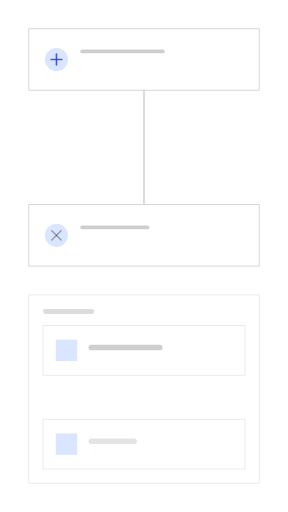
t = 0.00 s
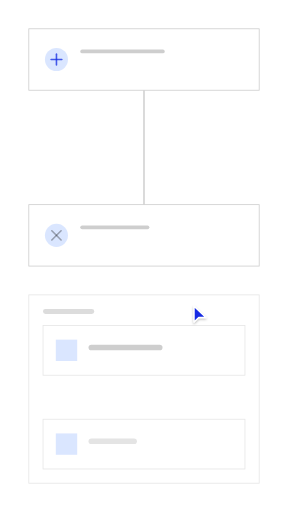
t = 1.11 s
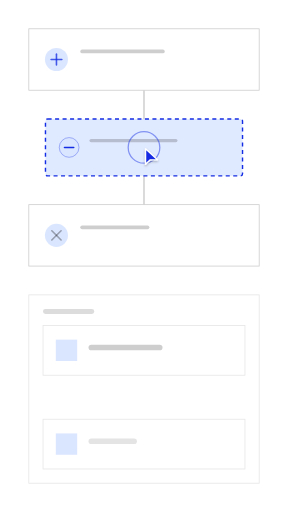
t = 2.25 s
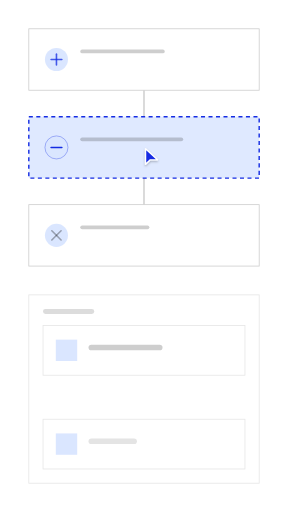
t = 3.35 s
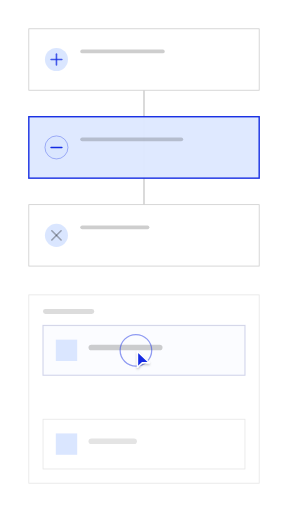
t = 4.61 s
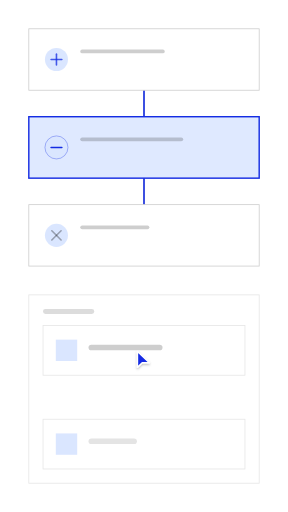
t = 5.43 s

The animated SVG that drew these frames (rendered in a browser with its animation timeline set to each time). Animation: 46 SMIL elements (animate=45,animateTransform=1); one cycle of 6.94 s, repeats indefinitely.

<?xml version="1.0" encoding="UTF-8"?>
<svg xmlns="http://www.w3.org/2000/svg" width="405" height="720" viewBox="0 0 1000 1778" role="img" aria-labelledby="title description">
  <title id="title">qa-segnatura-motion-set.insert-step — add-step</title>
  <desc id="description">Minimal flow product illustration generated from /Users/victor.toupar/Documents/dev/qa-segnatura.</desc>
  <style>
    :root {
      --accent: #142ce3;
      --accent-1: #142ce3;
      --accent-2: #142ce3;
      --accent-3: #142ce3;
      --accent-4: #142ce3;
      --accent-soft: color-mix(in oklab, #142ce3 12%, oklch(1 0 0));
      --background: oklch(1 0 0);
      --border: oklch(0.922 0 0);
      --border-strong: color-mix(in oklab, oklch(0.145 0 0) 18%, oklch(1 0 0));
      --cursor-outline: oklch(1 0 0);
      --ink: oklch(0.145 0 0);
      --muted: oklch(0.97 0 0);
      --canvas: oklch(1 0 0);
      --radius: 0px;
      --surface: oklch(1 0 0);
      --tag-1: color-mix(in oklab, #142ce3 14%, oklch(1 0 0));
      --tag-2: color-mix(in oklab, #142ce3 14%, oklch(1 0 0));
      --tag-3: color-mix(in oklab, #142ce3 14%, oklch(1 0 0));
      --tag-4: color-mix(in oklab, #142ce3 14%, oklch(1 0 0));
      --line-hair: 2.4691; --line-base: 4.9383; --line-strong: 5.5556; --line-heavy: 7.4074; --cursor-scale: 2.1728;
    }
    @media (min-width: 0px) { :root { --line-hair: 4.6875; --line-base: 7.8125; --line-strong: 8.75; --line-heavy: 10.9375; --cursor-scale: 3.5; } }
    @media (min-width: 192px) { :root { --line-hair: 3.9063; --line-base: 6.5104; --line-strong: 7.2917; --line-heavy: 9.1146; --cursor-scale: 2.9167; } }
    @media (min-width: 230px) { :root { --line-hair: 3.2609; --line-base: 5.4348; --line-strong: 6.087; --line-heavy: 7.6087; --cursor-scale: 2.4348; } }
    @media (min-width: 276px) { :root { --line-hair: 2.7174; --line-base: 4.9383; --line-strong: 5.5556; --line-heavy: 7.4074; --cursor-scale: 2.1728; } }
    @media (min-width: 332px) { :root { --line-hair: 2.4691; --line-base: 4.9383; --line-strong: 5.5556; --line-heavy: 7.4074; --cursor-scale: 2.1728; } }
    @media (min-width: 398px) { :root { --line-hair: 2.4691; --line-base: 4.9383; --line-strong: 5.5556; --line-heavy: 7.4074; --cursor-scale: 2.1728; } }
    @media (min-width: 478px) { :root { --line-hair: 2.4691; --line-base: 4.7993; --line-strong: 5.2356; --line-heavy: 6.9808; --cursor-scale: 2.0942; } }
    @media (min-width: 573px) { :root { --line-hair: 2.1802; --line-base: 3.9971; --line-strong: 4.3605; --line-heavy: 5.814; --cursor-scale: 1.7442; } }
    @media (min-width: 688px) { :root { --line-hair: 1.816; --line-base: 3.3293; --line-strong: 3.632; --line-heavy: 4.8426; --cursor-scale: 1.4528; } }
    @media (min-width: 826px) { :root { --line-hair: 1.5136; --line-base: 2.775; --line-strong: 3.0272; --line-heavy: 4.0363; --cursor-scale: 1.2109; } }
    @media (min-width: 991px) { :root { --line-hair: 1.2616; --line-base: 2.3129; --line-strong: 2.5231; --line-heavy: 3.3642; --cursor-scale: 1.0093; } }
    @media (min-width: 1189px) { :root { --line-hair: 1.0512; --line-base: 1.9271; --line-strong: 2.1023; --line-heavy: 2.8031; --cursor-scale: 0.8409; } }
    @media (min-width: 1427px) { :root { --line-hair: 0.8762; --line-base: 1.6063; --line-strong: 1.7523; --line-heavy: 2.3364; --cursor-scale: 0.7009; } }
    @media (min-width: 1712px) { :root { --line-hair: 0.7303; --line-base: 1.3389; --line-strong: 1.4606; --line-heavy: 1.9474; --cursor-scale: 0.5842; } }
    @media (min-width: 2054px) { :root { --line-hair: 0.6085; --line-base: 1.1156; --line-strong: 1.217; --line-heavy: 1.6227; --cursor-scale: 0.4868; } }
    @media (min-width: 2465px) { :root { --line-hair: 0.5071; --line-base: 0.9297; --line-strong: 1.0142; --line-heavy: 1.3523; --cursor-scale: 0.4057; } }
    @media (min-width: 2958px) { :root { --line-hair: 0.4225; --line-base: 0.7746; --line-strong: 0.8451; --line-heavy: 1.1268; --cursor-scale: 0.338; } }
    @media (min-width: 3550px) { :root { --line-hair: 0.3521; --line-base: 0.6455; --line-strong: 0.7042; --line-heavy: 0.939; --cursor-scale: 0.2817; } }
    .ln-hair { stroke-width: var(--line-hair); } .ln-base { stroke-width: var(--line-base); } .ln-strong { stroke-width: var(--line-strong); } .ln-heavy { stroke-width: var(--line-heavy); }
    .ln-mark { stroke-width: 7; }
    .ln-cursor { stroke-width: 2.2; }
    .ln-cursor-ripple { stroke-width: 2; }
    .cursor-glyph { transform: scale(var(--cursor-scale)); }
    @media (max-width: 399.98px) { .lod-fine, .lod-texture { display: none; } }
    @media (prefers-reduced-motion: reduce) { svg { visibility: visible; } }
  </style>
  <defs><pattern id="dots" width="24" height="24" patternUnits="userSpaceOnUse"><circle cx="1.5" cy="1.5" r="1.25" fill="var(--border)" /></pattern><radialGradient id="glow" cx="50%" cy="38%" r="65%">
    <stop offset="0%" stop-color="var(--accent)" stop-opacity=".16" />
    <stop offset="45%" stop-color="var(--accent)" stop-opacity=".07" />
    <stop offset="100%" stop-color="var(--accent)" stop-opacity="0" />
  </radialGradient><filter id="cursor-shadow" x="-60%" y="-60%" width="220%" height="220%"><feDropShadow dx="0" dy="2" stdDeviation="2" flood-color="#000" flood-opacity=".28" /></filter></defs>

    <metadata id="skeleton-layout">{"format":"9:16","regions":{"list":{"height":498.44444444444457,"width":701.2345679012345,"x":149.3827160493827,"y":1130.1728395061727},"picker":{"height":654,"width":800,"x":100,"y":1024},"steps":{"height":824,"width":800,"x":100,"y":100}}}</metadata>
    <rect width="1000" height="1778" fill="url(#dots)" opacity=".62" class="lod-texture" />
    <g id="flow">
    <line x1="500" x2="500" y1="313.33" y2="710.67" class="ln-base" stroke="var(--border-strong)"></line>
    <line opacity="0" x1="500" x2="500" y1="313.33" y2="405.33" class="ln-strong" stroke="var(--accent)"><animate attributeName="opacity" values="0;0;1;1;0" keyTimes="0;.7;.76;.89;1" calcMode="spline" keySplines=".16 1 .3 1;.22 .8 .2 1;.22 .8 .2 1;.22 .8 .2 1" dur="6.94s" repeatCount="indefinite" /></line>
    <line opacity="0" x1="500" x2="500" y1="618.67" y2="710.67" class="ln-strong" stroke="var(--accent)"><animate attributeName="opacity" values="0;0;1;1;0" keyTimes="0;.73;.8;.89;1" calcMode="spline" keySplines=".16 1 .3 1;.22 .8 .2 1;.22 .8 .2 1;.22 .8 .2 1" dur="6.94s" repeatCount="indefinite" /></line>
    <g id="step-0">
      <rect height="213.33" width="800" x="100" y="100" rx="0" data-fill="steps" class="ln-hair" fill="var(--surface)" stroke="var(--border-strong)"></rect>
      <circle cx="196" cy="206.67" r="40" fill="var(--tag-1)"></circle><line x1="177.33" x2="214.67" y1="206.67" y2="206.67" class="ln-strong" stroke="var(--accent-2)" opacity="0.76" stroke-linecap="round"></line><line x1="196" x2="196" y1="188" y2="225.33" class="ln-strong" stroke="var(--accent-2)" opacity="0.76" stroke-linecap="round"></line><rect height="13.33" rx="6.67" width="293.33" x="278.67" y="172" fill="var(--ink)" opacity="0.2"></rect><rect height="13.33" rx="6.67" width="421.33" x="278.67" y="209.33" class="lod-fine" fill="var(--ink)" opacity="0.1"></rect>
    </g><g id="step-1">
      <rect height="213.33" width="800" x="100" y="710.67" rx="0" data-fill="steps" class="ln-hair" fill="var(--surface)" stroke="var(--border-strong)"></rect>
      <circle cx="196" cy="817.33" r="40" fill="var(--tag-2)"></circle><line x1="179.95" x2="212.05" y1="801.28" y2="833.39" class="ln-strong" stroke="var(--ink)" opacity="0.32" stroke-linecap="round"></line><line x1="212.05" x2="179.95" y1="801.28" y2="833.39" class="ln-strong" stroke="var(--ink)" opacity="0.32" stroke-linecap="round"></line><rect height="13.33" rx="6.67" width="240" x="278.67" y="782.67" fill="var(--ink)" opacity="0.2"></rect><rect height="13.33" rx="6.67" width="368" x="278.67" y="820" class="lod-fine" fill="var(--ink)" opacity="0.1"></rect>
    </g>
    <g id="inserted-step" opacity="0"><animate attributeName="opacity" values="0;0;1;1;0" keyTimes="0;.29;.31;.89;1" calcMode="spline" keySplines=".16 1 .3 1;.16 1 .3 1;.22 .8 .2 1;.22 .8 .2 1" dur="6.94s" repeatCount="indefinite" />
    <rect height="90.67" width="90.67" x="454.67" y="466.67" opacity="1" rx="45.33" data-fill="steps" class="ln-base" fill="var(--accent-soft)" stroke="var(--accent)" stroke-dasharray="14 12"><animate attributeName="height" values="90.67;90.67;218.24;213.33;213.33;90.67" keyTimes="0;.29;.4;.44;.89;1" calcMode="spline" keySplines=".16 1 .3 1;.22 .8 .2 1;.22 .8 .2 1;.22 .8 .2 1;.22 .8 .2 1" dur="6.94s" repeatCount="indefinite" /><animate attributeName="width" values="90.67;90.67;800;800;90.67" keyTimes="0;.29;.4;.89;1" calcMode="spline" keySplines=".16 1 .3 1;.22 .8 .2 1;.22 .8 .2 1;.22 .8 .2 1" dur="6.94s" repeatCount="indefinite" /><animate attributeName="x" values="454.67;454.67;100;100;454.67" keyTimes="0;.29;.4;.89;1" calcMode="spline" keySplines=".16 1 .3 1;.22 .8 .2 1;.22 .8 .2 1;.22 .8 .2 1" dur="6.94s" repeatCount="indefinite" /><animate attributeName="y" values="466.67;466.67;402.88;405.33;405.33;466.67" keyTimes="0;.29;.4;.44;.89;1" calcMode="spline" keySplines=".16 1 .3 1;.22 .8 .2 1;.22 .8 .2 1;.22 .8 .2 1;.22 .8 .2 1" dur="6.94s" repeatCount="indefinite" /><animate attributeName="opacity" values="1;1;0;0" keyTimes="0;.63;.7;1" calcMode="spline" keySplines=".16 1 .3 1;.16 1 .3 1;.22 .8 .2 1" dur="6.94s" repeatCount="indefinite" /><animate attributeName="rx" values="45.33;45.33;0;0;45.33" keyTimes="0;.29;.4;.89;1" calcMode="spline" keySplines=".16 1 .3 1;.22 .8 .2 1;.22 .8 .2 1;.22 .8 .2 1" dur="6.94s" repeatCount="indefinite" /></rect>
    <rect height="90.67" width="90.67" x="454.67" y="466.67" opacity="0" rx="45.33" data-fill="steps" class="ln-base" fill="var(--accent-soft)" stroke="var(--accent)"><animate attributeName="height" values="90.67;90.67;218.24;213.33;213.33;90.67" keyTimes="0;.29;.4;.44;.89;1" calcMode="spline" keySplines=".16 1 .3 1;.22 .8 .2 1;.22 .8 .2 1;.22 .8 .2 1;.22 .8 .2 1" dur="6.94s" repeatCount="indefinite" /><animate attributeName="width" values="90.67;90.67;800;800;90.67" keyTimes="0;.29;.4;.89;1" calcMode="spline" keySplines=".16 1 .3 1;.22 .8 .2 1;.22 .8 .2 1;.22 .8 .2 1" dur="6.94s" repeatCount="indefinite" /><animate attributeName="x" values="454.67;454.67;100;100;454.67" keyTimes="0;.29;.4;.89;1" calcMode="spline" keySplines=".16 1 .3 1;.22 .8 .2 1;.22 .8 .2 1;.22 .8 .2 1" dur="6.94s" repeatCount="indefinite" /><animate attributeName="y" values="466.67;466.67;402.88;405.33;405.33;466.67" keyTimes="0;.29;.4;.44;.89;1" calcMode="spline" keySplines=".16 1 .3 1;.22 .8 .2 1;.22 .8 .2 1;.22 .8 .2 1;.22 .8 .2 1" dur="6.94s" repeatCount="indefinite" /><animate attributeName="opacity" values="0;0;1;1" keyTimes="0;.63;.7;1" calcMode="spline" keySplines=".16 1 .3 1;.16 1 .3 1;.22 .8 .2 1" dur="6.94s" repeatCount="indefinite" /><animate attributeName="rx" values="45.33;45.33;0;0;45.33" keyTimes="0;.29;.4;.89;1" calcMode="spline" keySplines=".16 1 .3 1;.22 .8 .2 1;.22 .8 .2 1;.22 .8 .2 1" dur="6.94s" repeatCount="indefinite" /></rect>
    <circle cx="465.55" cy="512" r="4.53" fill="var(--tag-2)" class="ln-hair" stroke="var(--accent)" stroke-opacity=".42"><animate attributeName="cx" values="465.55;465.55;196;196;465.55" keyTimes="0;.29;.4;.89;1" calcMode="spline" keySplines=".16 1 .3 1;.22 .8 .2 1;.22 .8 .2 1;.22 .8 .2 1" dur="6.94s" repeatCount="indefinite" /><animate attributeName="r" values="4.53;4.53;40;40;4.53" keyTimes="0;.29;.4;.89;1" calcMode="spline" keySplines=".16 1 .3 1;.22 .8 .2 1;.22 .8 .2 1;.22 .8 .2 1" dur="6.94s" repeatCount="indefinite" /></circle><line x1="463.43" x2="467.66" y1="512" y2="512" class="ln-strong" stroke="var(--accent)" opacity="1" stroke-linecap="round"><animate attributeName="x1" values="463.43;463.43;177.33;177.33;463.43" keyTimes="0;.29;.4;.89;1" calcMode="spline" keySplines=".16 1 .3 1;.22 .8 .2 1;.22 .8 .2 1;.22 .8 .2 1" dur="6.94s" repeatCount="indefinite" /><animate attributeName="x2" values="467.66;467.66;214.67;214.67;467.66" keyTimes="0;.29;.4;.89;1" calcMode="spline" keySplines=".16 1 .3 1;.22 .8 .2 1;.22 .8 .2 1;.22 .8 .2 1" dur="6.94s" repeatCount="indefinite" /></line><rect height="1.51" rx=".76" width="40.5" x="474.92" y="508.07" fill="var(--ink)" opacity="0.2"><animate attributeName="height" values="1.51;1.51;13.33;13.33;1.51" keyTimes="0;.29;.4;.89;1" calcMode="spline" keySplines=".16 1 .3 1;.22 .8 .2 1;.22 .8 .2 1;.22 .8 .2 1" dur="6.94s" repeatCount="indefinite" /><animate attributeName="rx" values=".76;.76;6.67;6.67;.76" keyTimes="0;.29;.4;.89;1" calcMode="spline" keySplines=".16 1 .3 1;.22 .8 .2 1;.22 .8 .2 1;.22 .8 .2 1" dur="6.94s" repeatCount="indefinite" /><animate attributeName="width" values="40.5;40.5;357.33;357.33;40.5" keyTimes="0;.29;.4;.89;1" calcMode="spline" keySplines=".16 1 .3 1;.22 .8 .2 1;.22 .8 .2 1;.22 .8 .2 1" dur="6.94s" repeatCount="indefinite" /><animate attributeName="x" values="474.92;474.92;278.67;278.67;474.92" keyTimes="0;.29;.4;.89;1" calcMode="spline" keySplines=".16 1 .3 1;.22 .8 .2 1;.22 .8 .2 1;.22 .8 .2 1" dur="6.94s" repeatCount="indefinite" /><animate attributeName="y" values="508.07;508.07;477.33;477.33;508.07" keyTimes="0;.29;.4;.89;1" calcMode="spline" keySplines=".16 1 .3 1;.22 .8 .2 1;.22 .8 .2 1;.22 .8 .2 1" dur="6.94s" repeatCount="indefinite" /></rect><rect height="1.51" rx=".76" width="25.99" x="474.92" y="512.3" class="lod-fine" fill="var(--ink)" opacity="0.1"><animate attributeName="height" values="1.51;1.51;13.33;13.33;1.51" keyTimes="0;.29;.4;.89;1" calcMode="spline" keySplines=".16 1 .3 1;.22 .8 .2 1;.22 .8 .2 1;.22 .8 .2 1" dur="6.94s" repeatCount="indefinite" /><animate attributeName="rx" values=".76;.76;6.67;6.67;.76" keyTimes="0;.29;.4;.89;1" calcMode="spline" keySplines=".16 1 .3 1;.22 .8 .2 1;.22 .8 .2 1;.22 .8 .2 1" dur="6.94s" repeatCount="indefinite" /><animate attributeName="width" values="25.99;25.99;229.33;229.33;25.99" keyTimes="0;.29;.4;.89;1" calcMode="spline" keySplines=".16 1 .3 1;.22 .8 .2 1;.22 .8 .2 1;.22 .8 .2 1" dur="6.94s" repeatCount="indefinite" /><animate attributeName="x" values="474.92;474.92;278.67;278.67;474.92" keyTimes="0;.29;.4;.89;1" calcMode="spline" keySplines=".16 1 .3 1;.22 .8 .2 1;.22 .8 .2 1;.22 .8 .2 1" dur="6.94s" repeatCount="indefinite" /><animate attributeName="y" values="512.3;512.3;514.67;514.67;512.3" keyTimes="0;.29;.4;.89;1" calcMode="spline" keySplines=".16 1 .3 1;.22 .8 .2 1;.22 .8 .2 1;.22 .8 .2 1" dur="6.94s" repeatCount="indefinite" /></rect>
  </g>
    </g>
    <g id="add-step" opacity="0"><animate attributeName="opacity" values="0;0;1;1;0;0" keyTimes="0;.22;.26;.29;.31;1" calcMode="spline" keySplines=".22 .8 .2 1;.22 .8 .2 1;.16 1 .3 1;.16 1 .3 1;.22 .8 .2 1" dur="6.94s" repeatCount="indefinite" />
    <circle r="45.33" cx="500" cy="512" class="ln-hair" fill="var(--surface)" stroke="var(--accent)"><animate attributeName="r" values="45.33;45.33;39.89;45.33;45.33" keyTimes="0;.28;.29;.31;1" calcMode="spline" keySplines=".22 .8 .2 1;.16 1 .3 1;.16 1 .3 1;.22 .8 .2 1" dur="6.94s" repeatCount="indefinite" /></circle>
    <line x1="481.41" x2="518.59" y1="512" y2="512" class="ln-strong" stroke="var(--accent)" stroke-linecap="round"><animate attributeName="x1" values="481.41;481.41;483.64;481.41;481.41" keyTimes="0;.28;.29;.31;1" calcMode="spline" keySplines=".22 .8 .2 1;.16 1 .3 1;.16 1 .3 1;.22 .8 .2 1" dur="6.94s" repeatCount="indefinite" /><animate attributeName="x2" values="518.59;518.59;516.36;518.59;518.59" keyTimes="0;.28;.29;.31;1" calcMode="spline" keySplines=".22 .8 .2 1;.16 1 .3 1;.16 1 .3 1;.22 .8 .2 1" dur="6.94s" repeatCount="indefinite" /></line><line x1="500" x2="500" y1="493.41" y2="530.59" class="ln-strong" stroke="var(--accent)" stroke-linecap="round"><animate attributeName="y1" values="493.41;493.41;495.64;493.41;493.41" keyTimes="0;.28;.29;.31;1" calcMode="spline" keySplines=".22 .8 .2 1;.16 1 .3 1;.16 1 .3 1;.22 .8 .2 1" dur="6.94s" repeatCount="indefinite" /><animate attributeName="y2" values="530.59;530.59;528.36;530.59;530.59" keyTimes="0;.28;.29;.31;1" calcMode="spline" keySplines=".22 .8 .2 1;.16 1 .3 1;.16 1 .3 1;.22 .8 .2 1" dur="6.94s" repeatCount="indefinite" /></line>
  </g>
    <g id="step-picker">
    <rect height="654" width="800" x="100" y="1024" rx="0" data-fill="picker" class="ln-hair" fill="var(--surface)" stroke="var(--border)"></rect>
    <rect height="17.28" width="177.78" x="149.38" y="1073.38" rx="8.64" fill="var(--ink)" opacity=".14"></rect>
    <rect height="17.28" width="103.7" x="346.91" y="1073.38" rx="8.64" class="lod-fine" fill="var(--ink)" opacity=".07"></rect>
    <g id="picked-option">
      <rect height="172.84" width="701.23" x="149.38" y="1130.17" rx="0" data-fill="list" class="ln-hair" fill="var(--surface)" stroke="var(--border)"></rect>
      <rect height="172.84" width="701.23" x="149.38" y="1130.17" opacity="0" rx="0" class="ln-base" fill="var(--accent-soft)" stroke="var(--accent)"><animate attributeName="opacity" values="0;0;.42;0;0" keyTimes="0;.6;.63;.76;1" calcMode="spline" keySplines=".22 .8 .2 1;.16 1 .3 1;.22 .8 .2 1;.22 .8 .2 1" dur="6.94s" repeatCount="indefinite" /></rect>
      <rect height="74.07" width="74.07" x="193.83" y="1179.56" rx="0" fill="var(--tag-1)"><animate attributeName="height" values="74.07;74.07;65.19;74.07;74.07" keyTimes="0;.62;.63;.65;1" calcMode="spline" keySplines=".16 1 .3 1;.16 1 .3 1;.16 1 .3 1;.22 .8 .2 1" dur="6.94s" repeatCount="indefinite" /><animate attributeName="width" values="74.07;74.07;65.19;74.07;74.07" keyTimes="0;.62;.63;.65;1" calcMode="spline" keySplines=".16 1 .3 1;.16 1 .3 1;.16 1 .3 1;.22 .8 .2 1" dur="6.94s" repeatCount="indefinite" /><animate attributeName="x" values="193.83;193.83;198.27;193.83;193.83" keyTimes="0;.62;.63;.65;1" calcMode="spline" keySplines=".16 1 .3 1;.16 1 .3 1;.16 1 .3 1;.22 .8 .2 1" dur="6.94s" repeatCount="indefinite" /><animate attributeName="y" values="1179.56;1179.56;1184;1179.56;1179.56" keyTimes="0;.62;.63;.65;1" calcMode="spline" keySplines=".16 1 .3 1;.16 1 .3 1;.16 1 .3 1;.22 .8 .2 1" dur="6.94s" repeatCount="indefinite" /></rect>
      <rect height="19.75" width="256.79" x="307.41" y="1196.84" rx="9.88" fill="var(--ink)" opacity=".2"></rect>
    </g><g>
      <rect height="172.84" width="701.23" x="149.38" y="1455.78" rx="0" data-fill="list" class="ln-hair" fill="var(--surface)" stroke="var(--border)"></rect>

      <rect height="74.07" width="74.07" x="193.83" y="1505.16" rx="0" fill="var(--tag-2)"></rect>
      <rect height="19.75" width="167.9" x="307.41" y="1522.44" rx="9.88" fill="var(--ink)" opacity=".11"></rect>
    </g>
  </g>

    <g id="cursor" opacity="0">
      <g class="cursor-glyph">
        <circle cx="0" cy="0" r="7" fill="none" stroke="var(--accent)" class="ln-cursor-ripple" opacity="0">
    <animate attributeName="r" values="7;7;24;29;7" keyTimes="0;.265;.308;.375;1" dur="6.94s" repeatCount="indefinite" />
    <animate attributeName="opacity" values="0;0;.62;0;0" keyTimes="0;.265;.308;.375;1" dur="6.94s" repeatCount="indefinite" />
  </circle><circle cx="0" cy="0" r="7" fill="none" stroke="var(--accent)" class="ln-cursor-ripple" opacity="0">
    <animate attributeName="r" values="7;7;24;29;7" keyTimes="0;.605;.648;.715;1" dur="6.94s" repeatCount="indefinite" />
    <animate attributeName="opacity" values="0;0;.62;0;0" keyTimes="0;.605;.648;.715;1" dur="6.94s" repeatCount="indefinite" />
  </circle>
        <path d="M2.5 2 V27 L10 19.8 H21.5 Z" fill="var(--accent)" stroke="var(--cursor-outline)" class="ln-cursor" stroke-linejoin="round" filter="url(#cursor-shadow)" />
      </g>
      <animate attributeName="opacity" values="0;1;1;0;0" keyTimes="0;.07;.86;.89;1" dur="6.94s" repeatCount="indefinite" />
      <animateTransform attributeName="transform" type="translate" values="835.8 1603.93;835.8 1603.93;500 512;500 512;471.95 1216.59;471.95 1216.59;835.8 1603.93" keyTimes="0;.1;.22;.52;.6;.89;1" calcMode="spline" keySplines=".65 0 .35 1;.65 0 .35 1;.65 0 .35 1;.65 0 .35 1;.65 0 .35 1;.65 0 .35 1" dur="6.94s" repeatCount="indefinite" />
    </g>
</svg>
